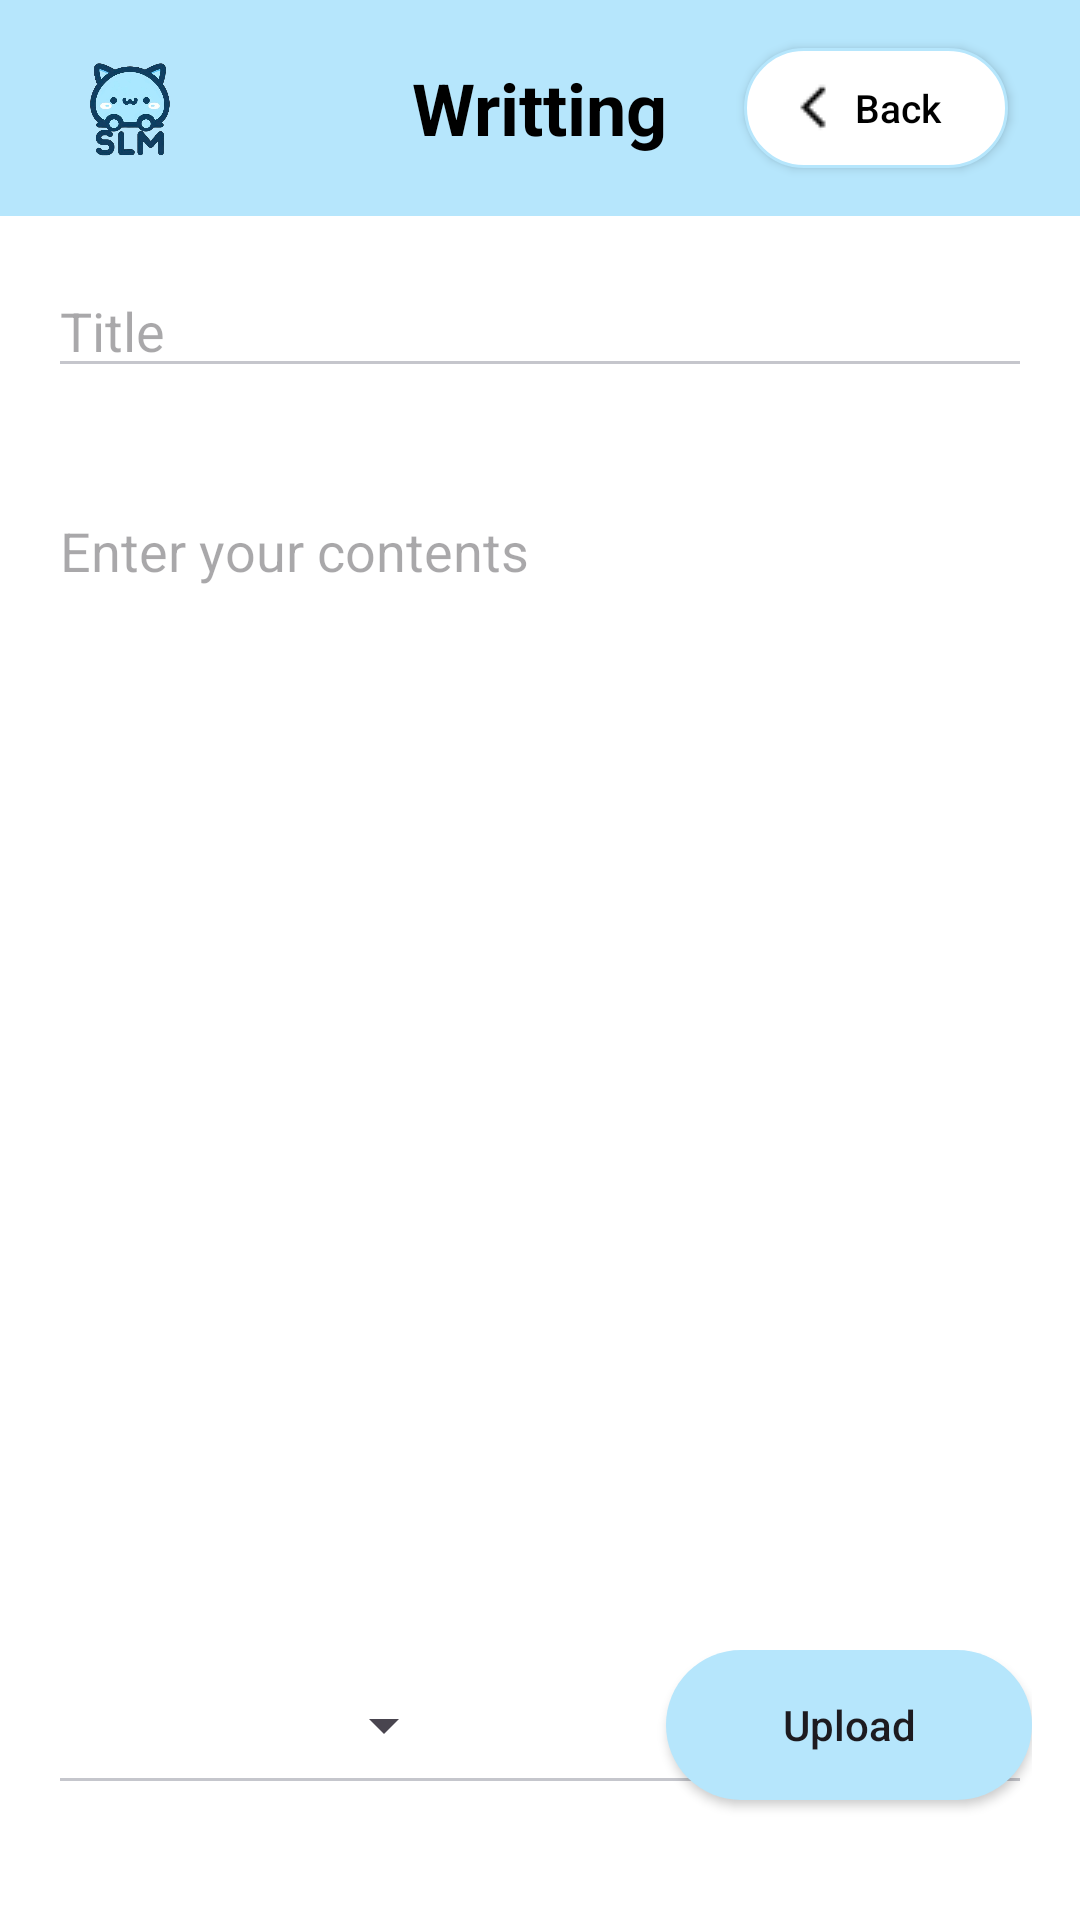

Produce the Android XML layout that renders to this screen, including the resource entries it uses.
<!-- AndroidManifest.xml: application theme Theme.TermProject -->
<!-- res/layout/writting.xml -->
<?xml version="1.0" encoding="utf-8"?>
<RelativeLayout xmlns:android="http://schemas.android.com/apk/res/android"
    xmlns:tools="http://schemas.android.com/tools"
    android:layout_width="match_parent"
    android:layout_height="match_parent"
    tools:context=".MainActivity"
    android:background="@color/background">


    
    <RelativeLayout
        android:id="@+id/topBar"
        android:layout_width="match_parent"
        android:layout_height="wrap_content"
        android:background="#B6E6FC"
        android:padding="8dp">

        
        <ImageView
            android:id="@+id/logo"
            android:layout_width="40dp"
            android:layout_height="40dp"
            android:layout_alignParentStart="true"
            android:layout_marginStart="16dp"
            android:layout_marginTop="8dp"
            android:layout_marginBottom="8dp"
            android:src="@drawable/logo" />

        <TextView
            android:id="@+id/title"
            android:layout_width="wrap_content"
            android:layout_height="wrap_content"
            android:text="Writting"
            android:textSize="24sp"
            android:textStyle="bold"
            android:textColor="#000"
            android:layout_centerInParent="true" />

        
        <android.widget.Button
            android:id="@+id/button_back"
            android:layout_width="wrap_content"
            android:layout_height="40dp"
            android:text="Back"
            android:textAllCaps="false"
            android:textSize="13dp"
            android:drawableLeft="@drawable/ic_back"
            android:background="@drawable/custom_writing_button"
            android:textColor="#000000"
            android:layout_alignParentEnd="true"
            android:layout_marginEnd="16dp"
            android:layout_marginTop="8dp"
            android:layout_marginBottom="8dp"
            android:paddingLeft="15dp"
            android:paddingRight="17dp"/>
    </RelativeLayout>

    
    <EditText
        android:id="@+id/titleEditText"
        android:layout_width="match_parent"
        android:layout_height="wrap_content"
        android:layout_below="@id/topBar"
        android:layout_marginStart="16dp"
        android:layout_marginTop="16dp"
        android:layout_marginEnd="16dp"
        android:layout_marginBottom="16dp"
        android:hint="Title"
        android:backgroundTint="@color/gray"/>

    
    <EditText
        android:id="@+id/contentsEditText"
        android:layout_width="match_parent"
        android:layout_height="wrap_content"
        android:layout_below="@id/titleEditText"
        android:layout_marginStart="16dp"
        android:layout_marginTop="16dp"
        android:layout_marginEnd="16dp"
        android:layout_marginBottom="16dp"
        android:layout_weight="1"
        android:gravity="top"
        android:hint="Enter your contents"
        android:backgroundTint="@color/gray"
        android:inputType="textMultiLine"
        android:minLines="20"/>

    <LinearLayout
        android:layout_width="match_parent"
        android:layout_height="60dp"
        android:orientation="horizontal"
        android:layout_alignParentBottom="true"
        android:layout_marginStart="16dp"
        android:layout_marginEnd="16dp"
        android:layout_marginBottom="30dp">

        <Spinner
            android:id="@+id/categorySpinner"
            android:layout_width="0dp"
            android:layout_height="50dp"
            android:layout_weight="4"
            android:drawableRight="@drawable/ic_down"
            android:drawablePadding="10dp"
            android:layout_marginEnd="30dp"
            android:spinnerMode="dropdown" />

        <android.widget.Button
            android:id="@+id/UploadButton"
            android:layout_width="wrap_content"
            android:layout_height="50dp"
            android:layout_marginStart="40dp"
            android:layout_weight="1"
            android:text="Upload"
            android:textAllCaps="false"
            android:background="@drawable/selected_button" />
    </LinearLayout>


</RelativeLayout>
<!-- resources referenced by this layout -->
<resources>
  <color name="background">#FFFFFFFF</color>
  <color name="gray">#C5C6CC</color>
  <!-- drawable custom_writing_button (drawable) -->
  <?xml version="1.0" encoding="utf-8"?>
  <shape xmlns:android="http://schemas.android.com/apk/res/android">
      <solid android:color="#FFFFFF" />
      <corners android:radius="30dp" />
      <stroke android:color="@color/signiture_color" />
      <stroke android:width="1dp" />
  </shape>
  <!-- drawable ic_back: png bitmap (drawable, 187 bytes) -->
  <!-- drawable ic_down: png bitmap (drawable, 318 bytes) -->
  <!-- drawable logo: png bitmap (drawable, 145137 bytes) -->
  <!-- drawable selected_button (drawable) -->
  <?xml version="1.0" encoding="utf-8"?>
  <shape xmlns:android="http://schemas.android.com/apk/res/android">
      <solid android:color="#B6E6FC" /> 
      <corners android:radius="30dp" /> 
      <padding android:left="16dp" android:right="16dp" android:top="8dp" android:bottom="8dp"/>
  </shape>
  <style name="Theme.TermProject" parent="Base.Theme.TermProject" />
  <color name="signiture_color">#B6E6FC</color>
  <style name="Base.Theme.TermProject" parent="Theme.Material3.DayNight.NoActionBar">
          
          
          <item name="colorPrimary">#000000</item>
          <item name="colorPrimaryDark">#000000</item>
      </style>
</resources>
